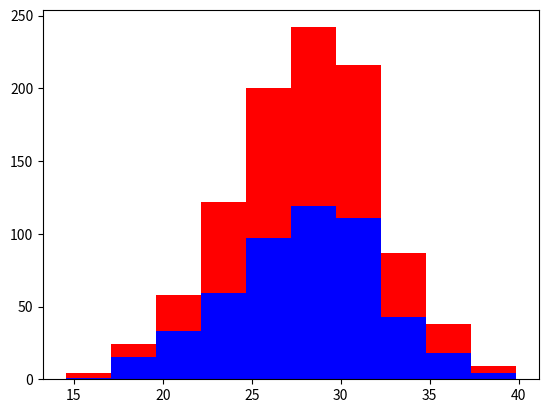

Write the Python code that produced this figure.
import numpy as np
import matplotlib.pyplot as plt

greyhounds = 500
labs = 500

grey_height = 28 + 4 * np.random.randn(greyhounds)
lab_hight = 28 + 4 * np.random.randn(labs)

plt.hist([grey_height, lab_hight], stacked= True, color = ['b','r'])
plt.show()
